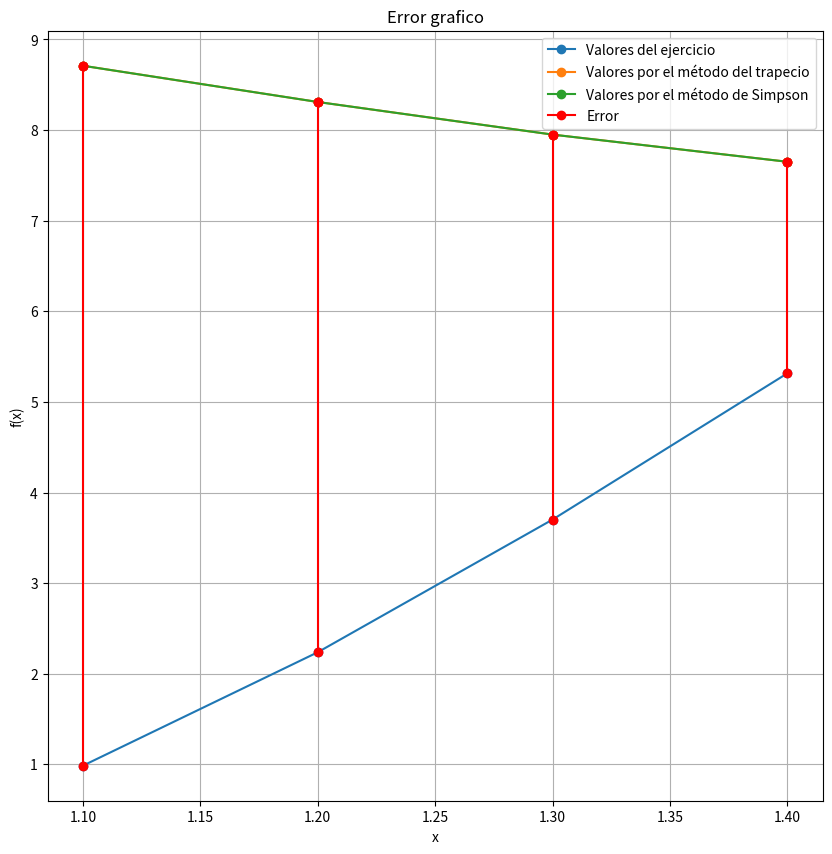

This chart was generated by the following Python code: (Note: this script raises an exception after producing the figure.)
import numpy as np
import matplotlib.pyplot as plt

def TGauss(a:float,b:float,x:float):
    num = (b-a)*x + (b+a)
    den =  2
    return(num/den)

t = [1.1, 1.2, 1.3, 1.4]
I = [0.9849, 2.2368, 3.7011, 5.3154]
It = [8.71, 8.31, 7.95, 7.65]
Is = [8.71, 8.31, 7.95, 7.65]

plt.figure(figsize=(10,10))
plt.plot(t,I,'o-',label="Valores del ejercicio")
plt.plot(t,It,'o-',label="Valores por el método del trapecio")
plt.plot(t,Is,'o-',label="Valores por el método de Simpson")
plt.plot([t[0],t[0],t[0]],[I[0],It[0],Is[0]],'o-',color="red",label="Error")
for i in range(1,len(t)):
    plt.plot([t[i],t[i],t[i]],[I[i],It[i],Is[i]],'o-',color="red")
plt.grid()
plt.legend()
plt.xlabel("x")
plt.ylabel("f(x)")
plt.title("Error grafico")
plt.savefig("/home/<user>/Onedrive/UnAD/Quinto Semestre/Análisis Numérico II/Unidad III/EA/f4.png")
#plt.show()
"""
#w = [5/9,-5/9,8/9]
#x = [np.sqrt(3/5), -np.sqrt(3/5), 0]
w = [1,1]
x = [np.sqrt(3)/3,-np.sqrt(3)/3]
f = lambda x: 10*np.exp((-x/10)*(1/10*np.sin(2*x) - 2*np.cos(2*x)))

a = 1
b = 1.4

S = [((b - a)/2)*w[i]*f(TGauss(a,b,x[i])) for i in range(len(x))]
print(S)
print(sum(S))

h1 = 0.1
aux = 1
x1 = []
while aux < 1.5:
    x1.append(aux)
    aux += 0.1

f = lambda x: 10*np.exp((-x/10)*(1/10*np.sin(2*x) - 2*np.cos(2*x)))

aux = 0
print("\\begin{table}[H]")
print("\t\\centering")
print("\t\\begin{tabular}{|c|c|c|}")
print("\t\\hline")
print("i & $x_i$ & f_i  \\\\ \\hline")
for i in range(len(x1)-1):
    print("{:.2f} & {:.2f} & {:.2f}\\\\ \\hline".format(x1[i],f(x1[i]),h1/2*(f(x1[i]) + f(x1[i+1]))))
    aux += h1/2*(f(x1[i]) + f(x1[i+1]))
    #print("{:.2f} &{:.2f} & {:.2f} \\\\ \\hline".format(i, x1[i],f(x1[i])))

print("{:.2f} & {:.2f} & {:.2f}\\\\ \\hline".format(x1[-1],f(x1[-1]),h1/2*(f(x1[-2]) + f(x1[-1]))))
aux += h1/2*(f(x1[i]) + f(x1[i+1]))
print("\t\\end{tabular}")
print("\\end{table}")

print(aux)

w1 = 5/9
w2 = 8/9

x1 = np.sqrt(3/5)
x2 = 0

f = lambda x: 4*(np.sqrt(1 - x*x))

print(w1*f(x1) + w1*f(-x1) + w2*f(x2))



h1 = 0.1
s = -1.1
x1 = []
while s <= 1:
    x1.append(s)
    s += 0.1

#f = lambda x: 1 + np.exp(-x)
f = lambda x: 4*(np.sqrt(1 - x*x))
aux = 0

fa = f(x1[1])
fb = f(x1[-1])
P = 0
I = 0
for i in range(1,len(x1)-1):
    print("x{}",i)
    print("f(x) = ",f(x1[i]))
    if i%2 == 0:
        P += f(x1[i])
    else:
        I += f(x1[i])

print("\\begin{table}[H]")
print("\t\\centering")
print("\t\\begin{tabular}{|c|c|c|}")
print("\t\\hline")
print("i & $x_i$ & f_i  \\\\ \\hline")
for i in range(1,len(x1)):
    #print("{} & {} & {}\\\\ \\hline".format(x1[i],f(x1[i]),h1/2*(f(x1[i]) + f(x1[i+1]))))
    print("{:.2f} &{:.2f} & {:.2f} \\\\ \\hline".format(i, x1[i],f(x1[i])))
print("\t\\end{tabular}")
print("\\end{table}")

print(fa)
print(fb)
print(4*I)
print(2*P)
print(h1/3 * (fa+fb+4*I+2*P))


h1 = 0.1
s = -1.1
x1 = []
while s <= 1:
    x1.append(s)
    s += 0.1

f = lambda x: 4*(np.sqrt(1 - x*x))

aux = 0

print("\\begin{table}[H]")
print("\t\\centering")
print("\t\\begin{tabular}{|c|c|c|}")
print("\t\\hline")
print("$x_i$ & $f_i$ & $h/2(f_i + f_{i+1} $  \\\\ \\hline")
for i in range(1,len(x1)-1):
    print("{:.2f} & {:.2f} & {:.2f}\\\\ \\hline".format(x1[i],f(x1[i]),h1/2*(f(x1[i]) + f(x1[i+1]))))
    aux += h1/2*(f(x1[i]) + f(x1[i+1]))
    
#    print("{:.2f} &{:.2f} & {:.2f} \\\\ \\hline".format(i, x1[i],f(x1[i])))
print("{:.2f} & {:.2f} & {:.2f}\\\\ \\hline".format(x1[-1],f(x1[-1]),h1/2*(f(x1[-2]) + f(x1[-1]))))
aux += h1/2*(f(x1[i]) + f(x1[i+1]))
print("\t\\end{tabular}")
print("\\end{table}")

print(aux)

x = np.linspace(-1.5,1.5,20)
f = lambda x: np.cos(x)
y = [f(i) for i in x]

plt.figure(figsize=(10,10))
plt.plot(x,y,'o-')
plt.title("Gráfica de la función")
plt.xlabel("x")
plt.ylabel("f(x)")
plt.grid()
plt.savefig("./f1.png")

#h1 = 1
#x1 = [0,1,2]

h1 = 0.5
x1 = [0,0.5,1,1.5,2,2.5,3,3.5]

#f = lambda x: 1 + np.exp(-x)
f = lambda x: 1 + np.exp(x)*np.cos(4*x)
aux = 0

fa = f(x1[0])
fb = f(x1[-1])
P = 0
I = 0
for i in range(1,len(x1)-1):
    print("x{}",i)
    print("f(x) = ",f(x1[i]))
    if i%2 == 0:
        P += f(x1[i])
    else:
        I += f(x1[i])

print("\\begin{table}[H]")
print("\t\\centering")
print("\t\\begin{tabular}{|c|c|c|}")
print("\t\\hline")
print("i & $x_i$ & f_i  \\\\ \\hline")
for i in range(len(x1)):
    #print("{} & {} & {}\\\\ \\hline".format(x1[i],f(x1[i]),h1/2*(f(x1[i]) + f(x1[i+1]))))
    print("{} &{} & {} \\\\ \\hline".format(i, x1[i],f(x1[i])))
print("\t\\end{tabular}")
print("\\end{table}")

print(fa)
print(fb)
print(4*I)
print(2*P)
print(h1/3 * (fa+fb+4*I+2*P))
"""
